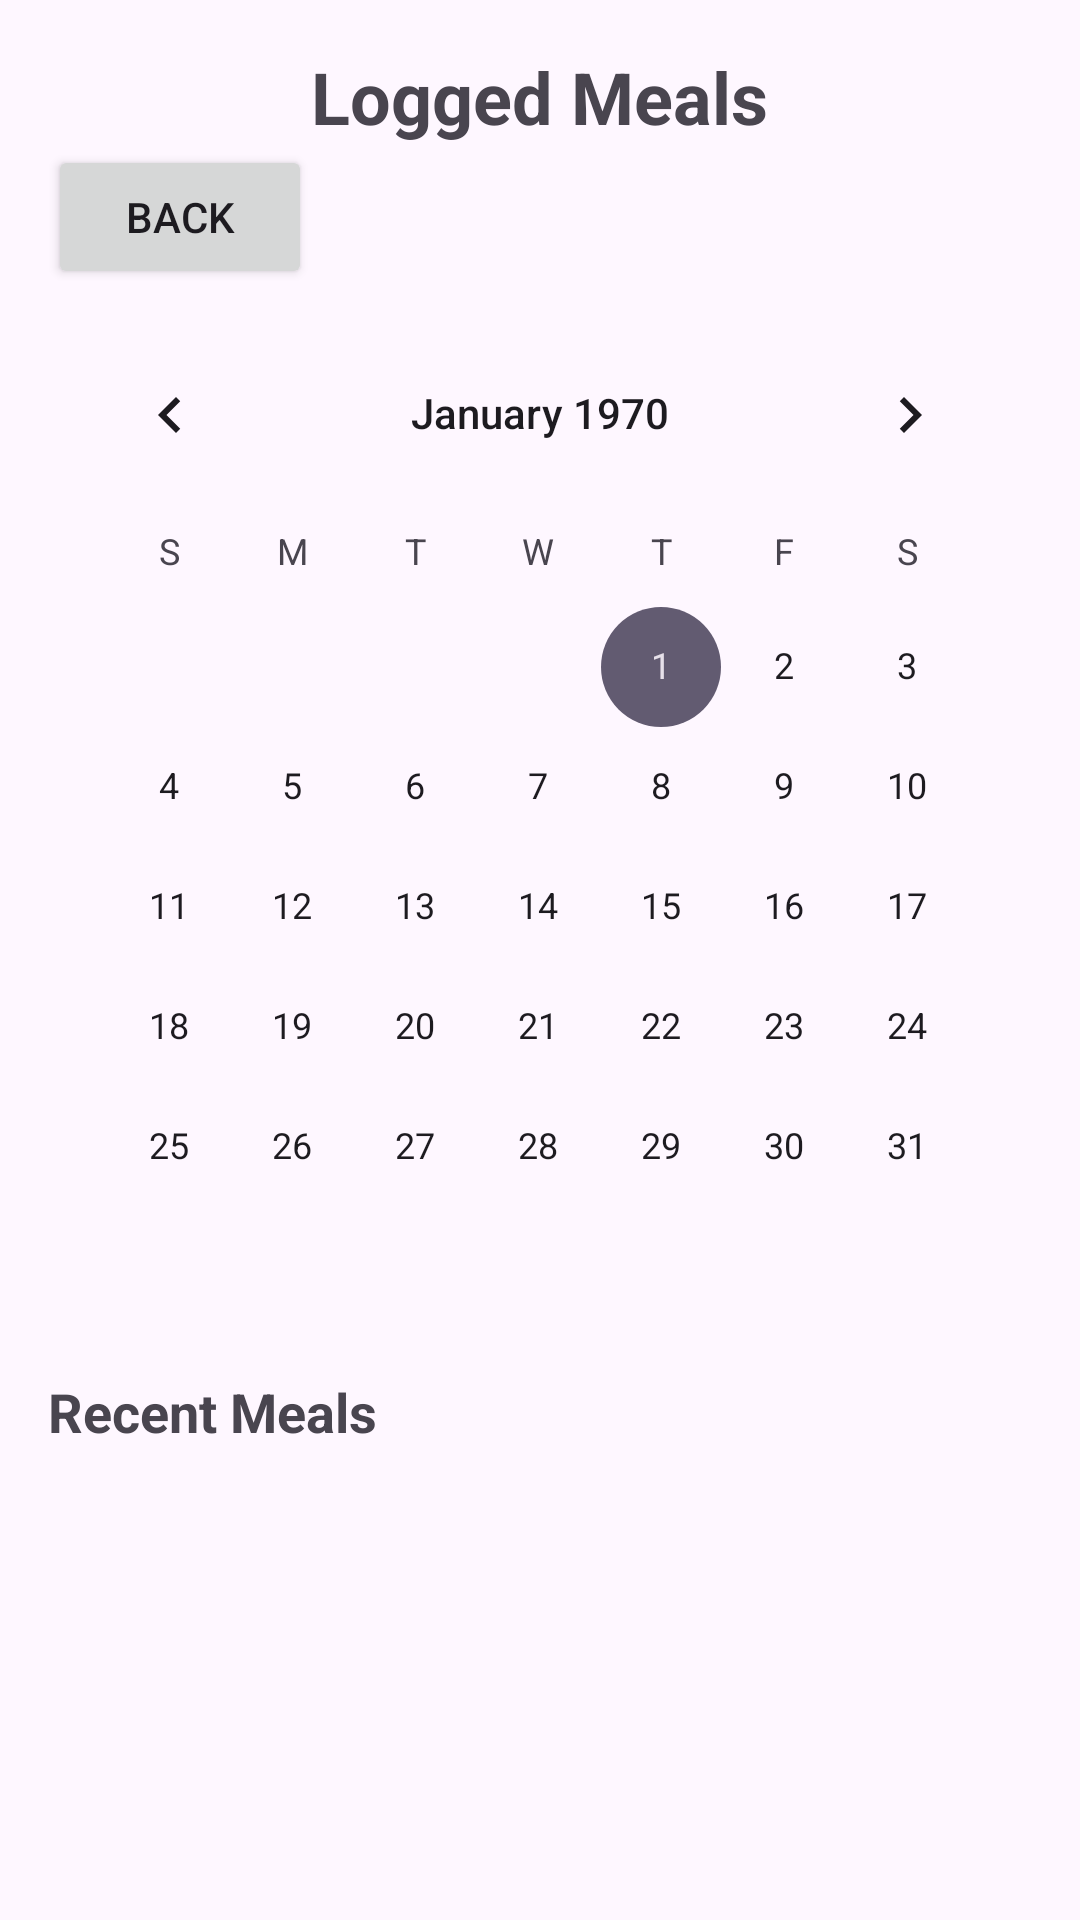

Android layout source for this screen:
<!-- AndroidManifest.xml: application theme Theme.Groupproject3 -->
<!-- res/layout/activity_view_meals.xml -->
<?xml version="1.0" encoding="utf-8"?>
<LinearLayout xmlns:android="http://schemas.android.com/apk/res/android"
    android:layout_width="match_parent"
    android:layout_height="match_parent"
    android:orientation="vertical"
    android:padding="16dp">
    <TextView
        android:id="@+id/textView"
        android:layout_width="wrap_content"
        android:layout_height="wrap_content"
        android:text="Logged Meals"
        android:textSize="24sp"
        android:textStyle="bold"
        android:layout_gravity="center_horizontal" />

    <Button
        android:id="@+id/buttonBack"
        android:layout_width="wrap_content"
        android:layout_height="wrap_content"
        android:text="Back"/>

    <CalendarView
        android:id="@+id/calendarView"
        android:layout_width="match_parent"
        android:layout_height="wrap_content"
        android:layout_marginTop="8dp"/>

    <TextView
        android:layout_width="wrap_content"
        android:layout_height="wrap_content"
        android:text="Recent Meals"
        android:textSize="18sp"
        android:textStyle="bold"
        android:layout_marginTop="16dp"/>

    <LinearLayout
        android:id="@+id/linearLayoutRecentMeals"
        android:layout_width="match_parent"
        android:layout_height="wrap_content"
        android:orientation="vertical"/>
</LinearLayout>
<!-- resources referenced by this layout -->
<resources>
  <style name="Theme.Groupproject3" parent="Base.Theme.Groupproject3" />
  <style name="Base.Theme.Groupproject3" parent="Theme.Material3.DayNight.NoActionBar">
          
          
      </style>
</resources>
